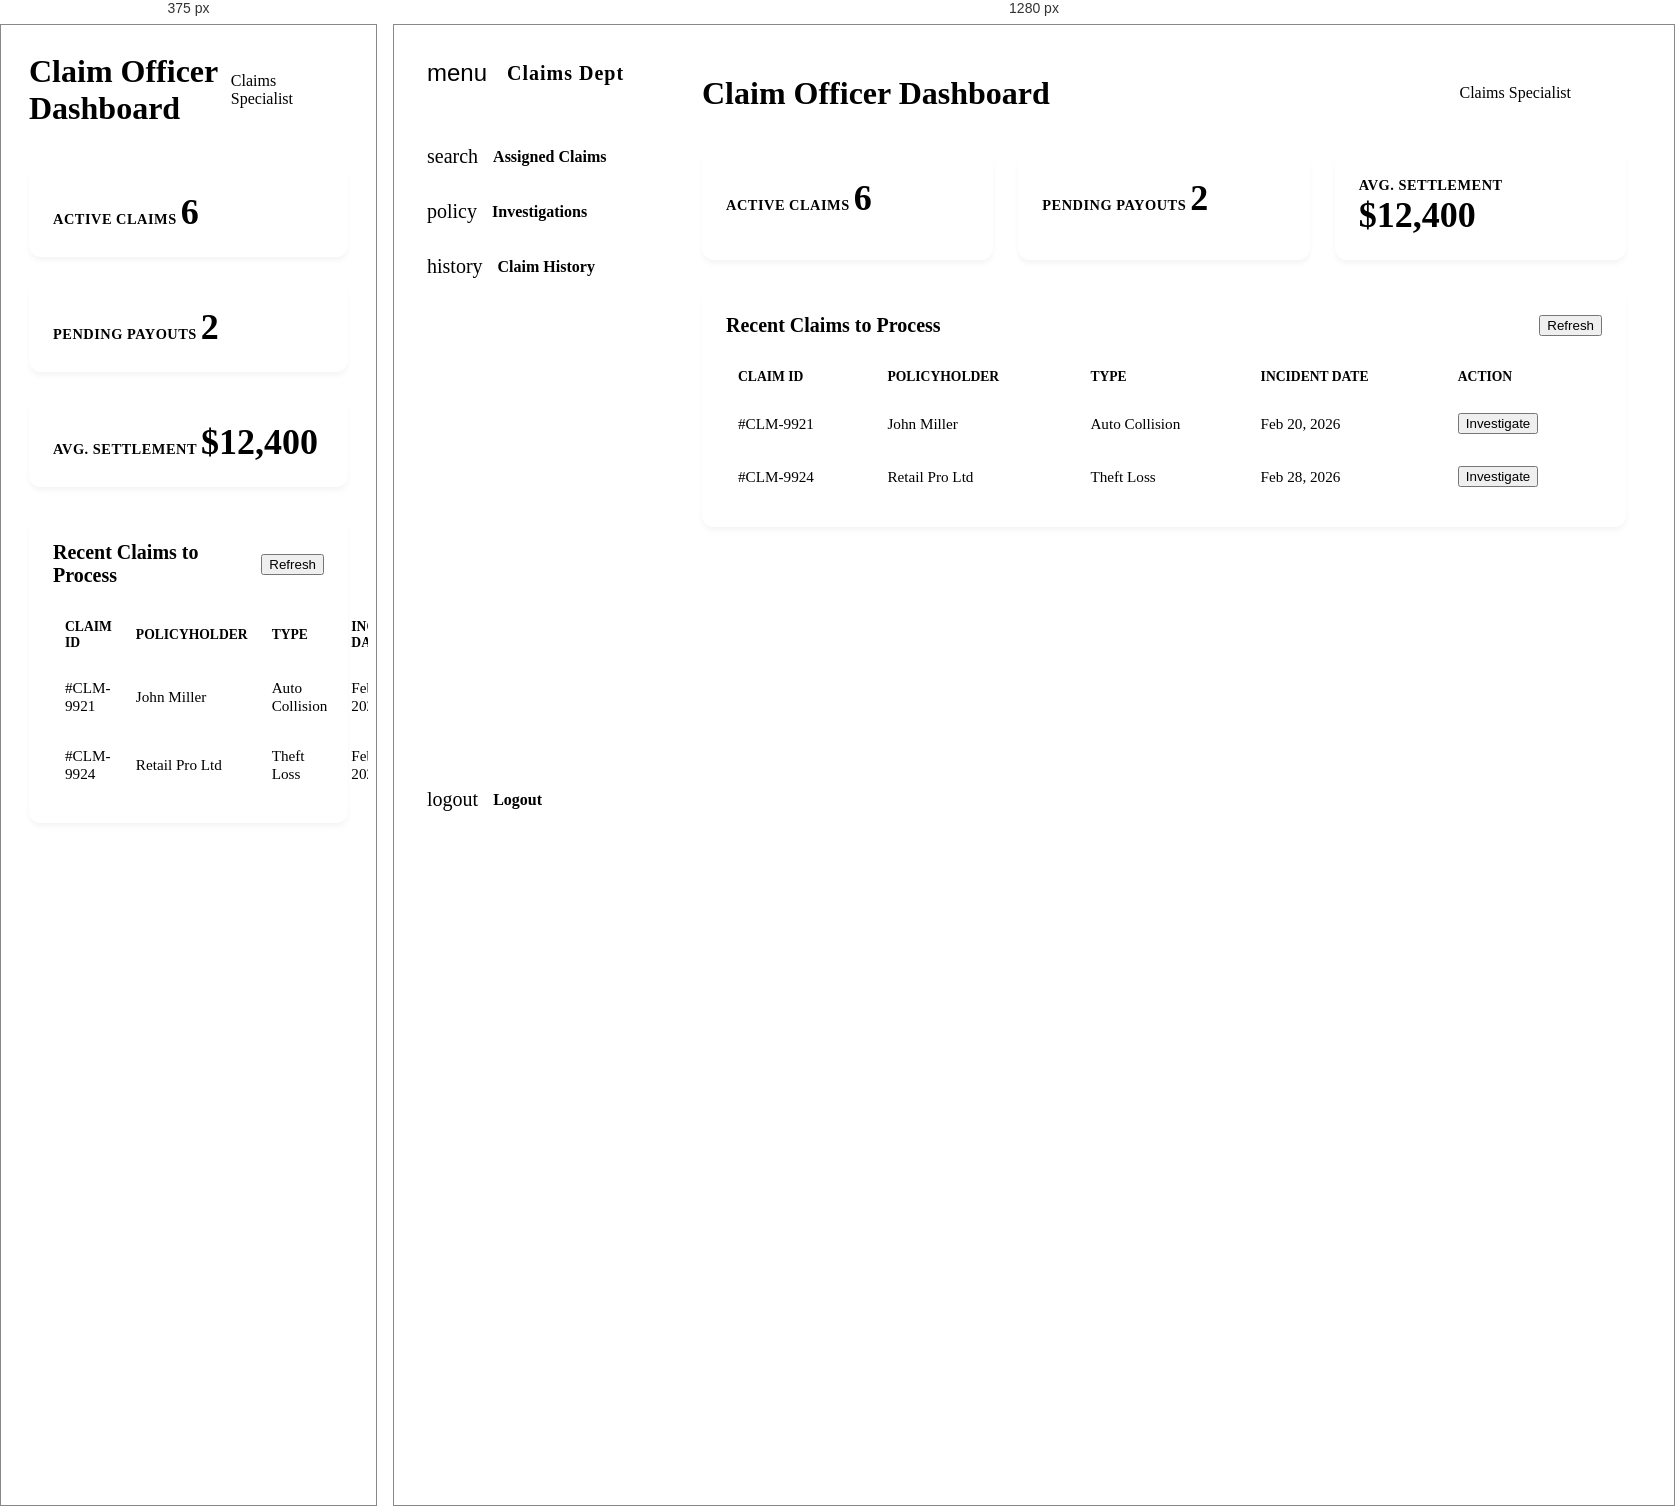
Rendered at 375 px and 1280 px, left to right.

<!-- file: claim-officer.html -->
<div class="dashboard-layout" [class.collapsed]="isSidebarCollapsed()">
    <aside class="sidebar">
        <div class="sidebar-header">
            <button class="toggle-btn" (click)="toggleSidebar()">
                <span class="material-icons menu-icon">menu</span>
            </button>
            <span class="header-text" *ngIf="!isSidebarCollapsed()">Claims Dept</span>
        </div>
        <nav class="sidebar-nav">
            <a class="nav-item active" title="Assigned Claims">
                <span class="material-icons icon">search</span>
                <span class="label" *ngIf="!isSidebarCollapsed()">Assigned Claims</span>
            </a>
            <a class="nav-item" title="Investigation Logs">
                <span class="material-icons icon">policy</span>
                <span class="label" *ngIf="!isSidebarCollapsed()">Investigations</span>
            </a>
            <a class="nav-item" title="Claim History">
                <span class="material-icons icon">history</span>
                <span class="label" *ngIf="!isSidebarCollapsed()">Claim History</span>
            </a>
            <div class="nav-spacer"></div>
            <a class="nav-item logout-item" (click)="logout()" title="Logout">
                <span class="material-icons icon">logout</span>
                <span class="label" *ngIf="!isSidebarCollapsed()">Logout</span>
            </a>
        </nav>
    </aside>

    <main class="dashboard-main">
        <header class="dashboard-header">
            <h1>Claim Officer Dashboard</h1>
            <div class="user-profile">
                <span class="welcome-text">Claims Specialist</span>
                <div class="avatar">CO</div>
            </div>
        </header>

        <div class="stats-grid">
            <div class="stat-card">
                <span class="stat-label">Active Claims</span>
                <span class="stat-value">6</span>
            </div>
            <div class="stat-card">
                <span class="stat-label">Pending Payouts</span>
                <span class="stat-value">2</span>
            </div>
            <div class="stat-card">
                <span class="stat-label">Avg. Settlement</span>
                <span class="stat-value">$12,400</span>
            </div>
        </div>

        <section class="card">
            <div class="card-header">
                <h2>Recent Claims to Process</h2>
                <button class="btn btn-outline btn-sm">Refresh</button>
            </div>
            <table class="data-table">
                <thead>
                    <tr>
                        <th>Claim ID</th>
                        <th>Policyholder</th>
                        <th>Type</th>
                        <th>Incident Date</th>
                        <th>Action</th>
                    </tr>
                </thead>
                <tbody>
                    <tr>
                        <td>#CLM-9921</td>
                        <td>John Miller</td>
                        <td>Auto Collision</td>
                        <td>Feb 20, 2026</td>
                        <td><button class="btn btn-primary btn-sm">Investigate</button></td>
                    </tr>
                    <tr>
                        <td>#CLM-9924</td>
                        <td>Retail Pro Ltd</td>
                        <td>Theft Loss</td>
                        <td>Feb 28, 2026</td>
                        <td><button class="btn btn-primary btn-sm">Investigate</button></td>
                    </tr>
                </tbody>
            </table>
        </section>
    </main>
</div>

<style>
    .dashboard-layout {
        display: flex;
        min-height: 90vh;
        gap: 0;
        background: var(--bg-primary);
        transition: all 0.3s cubic-bezier(0.4, 0, 0.2, 1);
    }

    .sidebar {
        width: 260px;
        background: var(--bg-secondary);
        border-right: 1px solid var(--border-color);
        display: flex;
        flex-direction: column;
        transition: all 0.3s cubic-bezier(0.4, 0, 0.2, 1);
        z-index: 100;
    }

    .collapsed .sidebar {
        width: 80px;
    }

    .sidebar-header {
        height: 80px;
        display: flex;
        align-items: center;
        padding: 0 20px;
        gap: 15px;
        border-bottom: 1px solid var(--border-color);
    }

    .toggle-btn {
        background: none;
        border: none;
        color: var(--primary-burgundy);
        font-size: 1.5rem;
        cursor: pointer;
        padding: 5px;
        display: flex;
        align-items: center;
        justify-content: center;
        border-radius: 4px;
        transition: background 0.2s;
    }

    .toggle-btn:hover {
        background: rgba(122, 0, 25, 0.05);
    }

    .header-text {
        font-weight: 900;
        color: var(--primary-burgundy);
        font-size: 1.25rem;
        letter-spacing: 1px;
        white-space: nowrap;
    }

    .sidebar-nav {
        flex: 1;
        display: flex;
        flex-direction: column;
        padding: 20px 10px;
        gap: 8px;
    }

    .nav-item {
        display: flex;
        align-items: center;
        padding: 12px 15px;
        border-radius: 8px;
        color: var(--text-secondary);
        text-decoration: none;
        cursor: pointer;
        transition: all 0.2s;
        gap: 15px;
        white-space: nowrap;
        overflow: hidden;
    }

    .nav-item .icon {
        font-size: 1.25rem;
        min-width: 30px;
        display: flex;
        justify-content: center;
    }

    .nav-item .label {
        font-weight: 600;
    }

    .nav-item:hover {
        background: rgba(122, 0, 25, 0.05);
        color: var(--primary-burgundy);
    }

    .nav-item.active {
        background: var(--primary-burgundy);
        color: var(--white);
    }

    .logout-item {
        margin-top: auto;
        color: var(--error);
    }

    .logout-item:hover {
        background: rgba(220, 38, 38, 0.05);
        color: var(--error);
    }

    .dashboard-main {
        flex: 1;
        padding: 40px;
        overflow-y: auto;
        display: flex;
        flex-direction: column;
        gap: 30px;
    }

    .dashboard-header {
        display: flex;
        justify-content: space-between;
        align-items: center;
        margin-bottom: 10px;
    }

    .dashboard-header h1 {
        margin: 0;
        font-size: 2rem;
        font-weight: 900;
        color: var(--text-primary);
    }

    .user-profile {
        display: flex;
        align-items: center;
        gap: 15px;
    }

    .avatar {
        width: 40px;
        height: 40px;
        background: var(--primary-burgundy);
        color: white;
        border-radius: 50%;
        display: flex;
        align-items: center;
        justify-content: center;
        font-weight: 800;
    }

    .stats-grid {
        display: grid;
        grid-template-columns: repeat(auto-fit, minmax(240px, 1fr));
        gap: 25px;
    }

    .stat-card {
        background: var(--bg-primary);
        border: 1px solid var(--border-color);
        border-radius: 12px;
        padding: 24px;
        box-shadow: 0 4px 6px -1px rgba(0, 0, 0, 0.05);
    }

    .stat-label {
        font-size: 0.9rem;
        color: var(--text-secondary);
        font-weight: 600;
        text-transform: uppercase;
        letter-spacing: 0.5px;
    }

    .stat-value {
        font-size: 2.25rem;
        font-weight: 900;
        color: var(--primary-burgundy);
        margin-top: 5px;
    }

    .card {
        background: var(--bg-primary);
        border: 1px solid var(--border-color);
        border-radius: 12px;
        padding: 24px;
        box-shadow: 0 4px 6px -1px rgba(0, 0, 0, 0.05);
    }

    .card-header {
        display: flex;
        justify-content: space-between;
        align-items: center;
        margin-bottom: 20px;
    }

    .card h2 {
        margin: 0;
        font-size: 1.25rem;
        font-weight: 800;
    }

    .data-table {
        width: 100%;
        border-collapse: collapse;
    }

    .data-table th {
        text-align: left;
        padding: 12px;
        border-bottom: 2px solid var(--border-color);
        font-size: 0.85rem;
        text-transform: uppercase;
        color: var(--text-secondary);
    }

    .data-table td {
        padding: 16px 12px;
        border-bottom: 1px solid var(--border-color);
        font-size: 0.95rem;
    }

    .nav-spacer {
        flex: 1;
    }

    @media (max-width: 768px) {
        .sidebar {
            position: fixed;
            height: 100vh;
            left: -260px;
        }

        .collapsed .sidebar {
            left: 0;
        }

        .dashboard-main {
            padding: 20px;
        }
    }
</style>